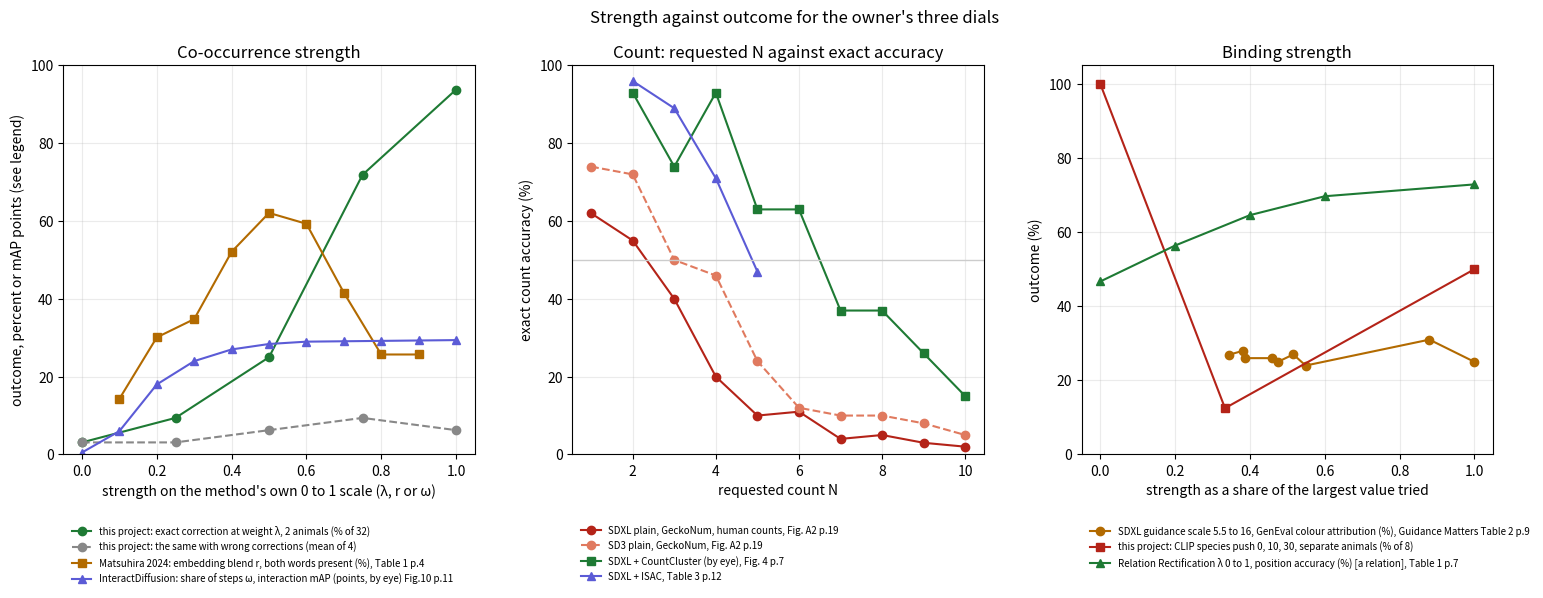

The script that saved this image:
"""Draw H3's strength-against-outcome curves, one panel per dial.

Every value is copied from the source named in its legend; values marked "by eye" were read from a
plot in the paper. Run: ~/.claude/venvs/figures/bin/python 03-strength-against-outcome.py
"""
import matplotlib.pyplot as plt

fig, axes = plt.subplots(1, 3, figsize=(16, 6.2))

# Panel 1: co-occurrence strength. x is the strength on each method's own 0-to-1 scale.
ax = axes[0]
lam = [0, 0.25, 0.5, 0.75, 1.0]
ax.plot(lam, [3.1, 9.4, 25.0, 71.9, 93.8], "o-", color="#1e7a34",
        label="this project: exact correction at weight λ, 2 animals (% of 32)")
ax.plot(lam, [3.1, 3.1, 6.25, 9.4, 6.25], "o--", color="#888888",
        label="this project: the same with wrong corrections (mean of 4)")
r = [0.1, 0.2, 0.3, 0.4, 0.5, 0.6, 0.7, 0.8, 0.9]
ax.plot(r, [14.3, 30.1, 34.8, 52.1, 62.1, 59.3, 41.6, 25.7, 25.7], "s-", color="#b26a00",
        label="Matsuhira 2024: embedding blend r, both words present (%), Table 1 p.4")
w = [0, 0.1, 0.2, 0.3, 0.4, 0.5, 0.6, 0.7, 0.8, 0.9, 1.0]
ax.plot(w, [0.5, 6, 18, 24, 27, 28.4, 29, 29.1, 29.2, 29.3, 29.4], "^-", color="#5b5bd6",
        label="InteractDiffusion: share of steps ω, interaction mAP (points, by eye) Fig.10 p.11")
ax.set_title("Co-occurrence strength")
ax.set_xlabel("strength on the method's own 0 to 1 scale (λ, r or ω)")
ax.set_ylabel("outcome, percent or mAP points (see legend)")
ax.set_ylim(0, 100)

# Panel 2: count. x is the requested count N.
ax = axes[1]
n10 = list(range(1, 11))
ax.plot(n10, [62, 55, 40, 20, 10, 11, 4, 5, 3, 2], "o-", color="#b42318",
        label="SDXL plain, GeckoNum, human counts, Fig. A2 p.19")
ax.plot(n10, [74, 72, 50, 46, 24, 12, 10, 10, 8, 5], "o--", color="#e07a5f",
        label="SD3 plain, GeckoNum, Fig. A2 p.19")
ax.plot(range(2, 11), [93, 74, 93, 63, 63, 37, 37, 26, 15], "s-", color="#1e7a34",
        label="SDXL + CountCluster (by eye), Fig. 4 p.7")
ax.plot(range(2, 6), [96, 89, 71, 47], "^-", color="#5b5bd6",
        label="SDXL + ISAC, Table 3 p.12")
ax.axhline(50, color="#cccccc", lw=1)
ax.set_title("Count: requested N against exact accuracy")
ax.set_xlabel("requested count N")
ax.set_ylabel("exact count accuracy (%)")
ax.set_ylim(0, 100)

# Panel 3: binding strength. x is the strength as a share of the largest value each method tried.
ax = axes[2]
gm_w = [5.5, 6.13, 6.19, 7.36, 7.62, 8.28, 8.81, 14.12, 16.05]
ax.plot([v / 16.05 for v in gm_w], [26.88, 28.00, 26.00, 26.00, 25.00, 27.00, 24.00, 31.00, 25.00],
        "o-", color="#b26a00", label="SDXL guidance scale 5.5 to 16, GenEval colour attribution (%), Guidance Matters Table 2 p.9")
ax.plot([0, 10 / 30, 1.0], [100, 12.5, 50], "s-", color="#b42318",
        label="this project: CLIP species push 0, 10, 30, separate animals (% of 8)")
rr = [0, 0.2, 0.4, 0.6, 1.0]
ax.plot(rr, [46.7, 56.4, 64.6, 69.7, 72.9], "^-", color="#1e7a34",
        label="Relation Rectification λ 0 to 1, position accuracy (%) [a relation], Table 1 p.7")
ax.set_title("Binding strength")
ax.set_xlabel("strength as a share of the largest value tried")
ax.set_ylabel("outcome (%)")
ax.set_ylim(0, 105)

for ax in axes:
    ax.legend(fontsize=7, loc="upper left", bbox_to_anchor=(0, -0.16), frameon=False)
    ax.grid(alpha=0.25)
fig.suptitle("Strength against outcome for the owner's three dials", fontsize=12)
fig.tight_layout()
fig.savefig("03-strength-against-outcome.png", dpi=130)
